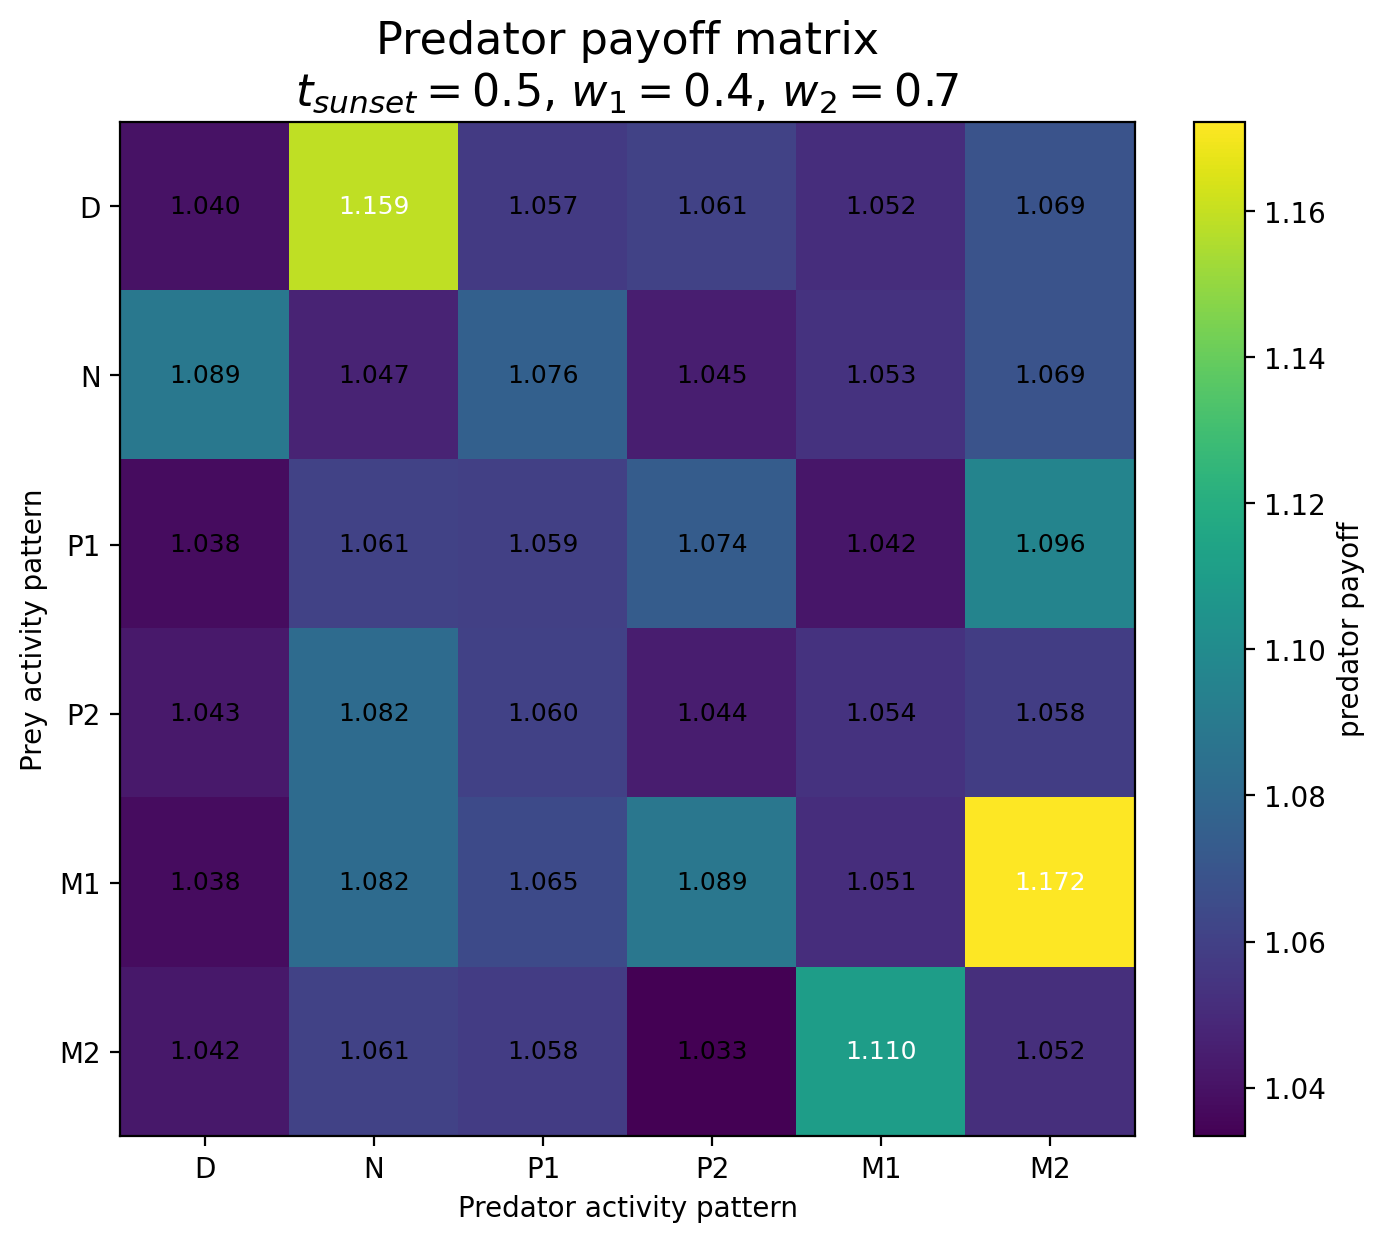

The table this chart was drawn from, first rows:
Prey / Predator, D, N, P1, P2, M1, M2
D, 1.04, 1.159, 1.057, 1.061, 1.052, 1.069
N, 1.089, 1.047, 1.076, 1.045, 1.053, 1.069
P1, 1.038, 1.061, 1.059, 1.074, 1.042, 1.096
P2, 1.043, 1.082, 1.06, 1.044, 1.054, 1.058
M1, 1.038, 1.082, 1.065, 1.089, 1.051, 1.172
M2, 1.042, 1.061, 1.058, 1.033, 1.11, 1.052
